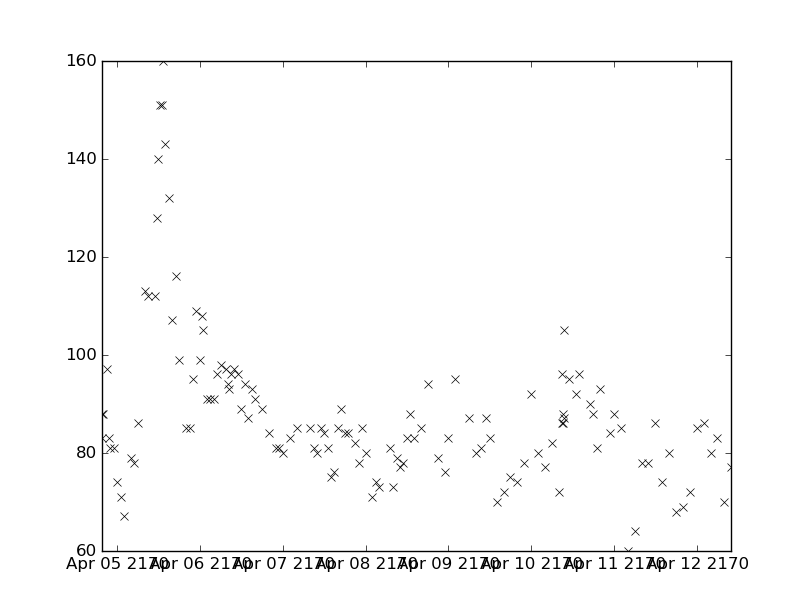

The table this chart was drawn from, first rows:
values, datetimes
78.0, 2170-04-11T10:00:00
86.0, 2170-04-11T12:00:00
74.0, 2170-04-11T14:00:00
80.0, 2170-04-11T16:00:00
68.0, 2170-04-11T18:00:00
86.0, 2170-04-12T02:00:00
80.0, 2170-04-12T04:00:00
83.0, 2170-04-12T06:00:00
64.0, 2170-04-11T06:00:00
78.0, 2170-04-11T08:00:00
69.0, 2170-04-11T20:00:00
72.0, 2170-04-11T22:00:00
85.0, 2170-04-12T00:00:00
70.0, 2170-04-12T08:00:00
77.0, 2170-04-12T10:00:00
73.0, 2170-04-08T08:00:00
79.0, 2170-04-08T09:00:00
77.0, 2170-04-08T10:00:00
78.0, 2170-04-08T11:00:00
83.0, 2170-04-08T12:00:00
78.0, 2170-04-05T05:00:00
116.0, 2170-04-05T17:00:00
99.0, 2170-04-05T18:00:00
85.0, 2170-04-05T20:00:00
85.0, 2170-04-05T21:00:00
88.0, 2170-04-08T13:00:00
83.0, 2170-04-08T14:00:00
85.0, 2170-04-08T16:00:00
94.0, 2170-04-08T18:00:00
93.0, 2170-04-06T08:30:00
96.0, 2170-04-06T09:00:00
86.0, 2170-04-05T06:00:00
128.0, 2170-04-05T11:30:00
140.0, 2170-04-05T12:00:00
95.0, 2170-04-05T22:00:00
109.0, 2170-04-05T23:00:00
99.0, 2170-04-06T00:00:00
79.0, 2170-04-08T21:00:00
76.0, 2170-04-08T23:00:00
83.0, 2170-04-09T00:00:00
95.0, 2170-04-09T02:00:00
94.0, 2170-04-06T13:00:00
87.0, 2170-04-06T14:00:00
93.0, 2170-04-06T15:00:00
81.0, 2170-04-06T22:00:00
81.0, 2170-04-06T23:00:00
87.0, 2170-04-09T06:00:00
80.0, 2170-04-09T08:00:00
108.0, 2170-04-06T00:30:00
91.0, 2170-04-06T03:00:00
91.0, 2170-04-06T04:00:00
96.0, 2170-04-06T05:00:00
105.0, 2170-04-06T01:00:00
91.0, 2170-04-06T02:00:00
81.0, 2170-04-09T09:30:00
87.0, 2170-04-09T11:00:00
83.0, 2170-04-09T12:00:00
70.0, 2170-04-09T14:00:00
72.0, 2170-04-09T16:00:00
80.0, 2170-04-07T00:00:00
... 76 more rows
